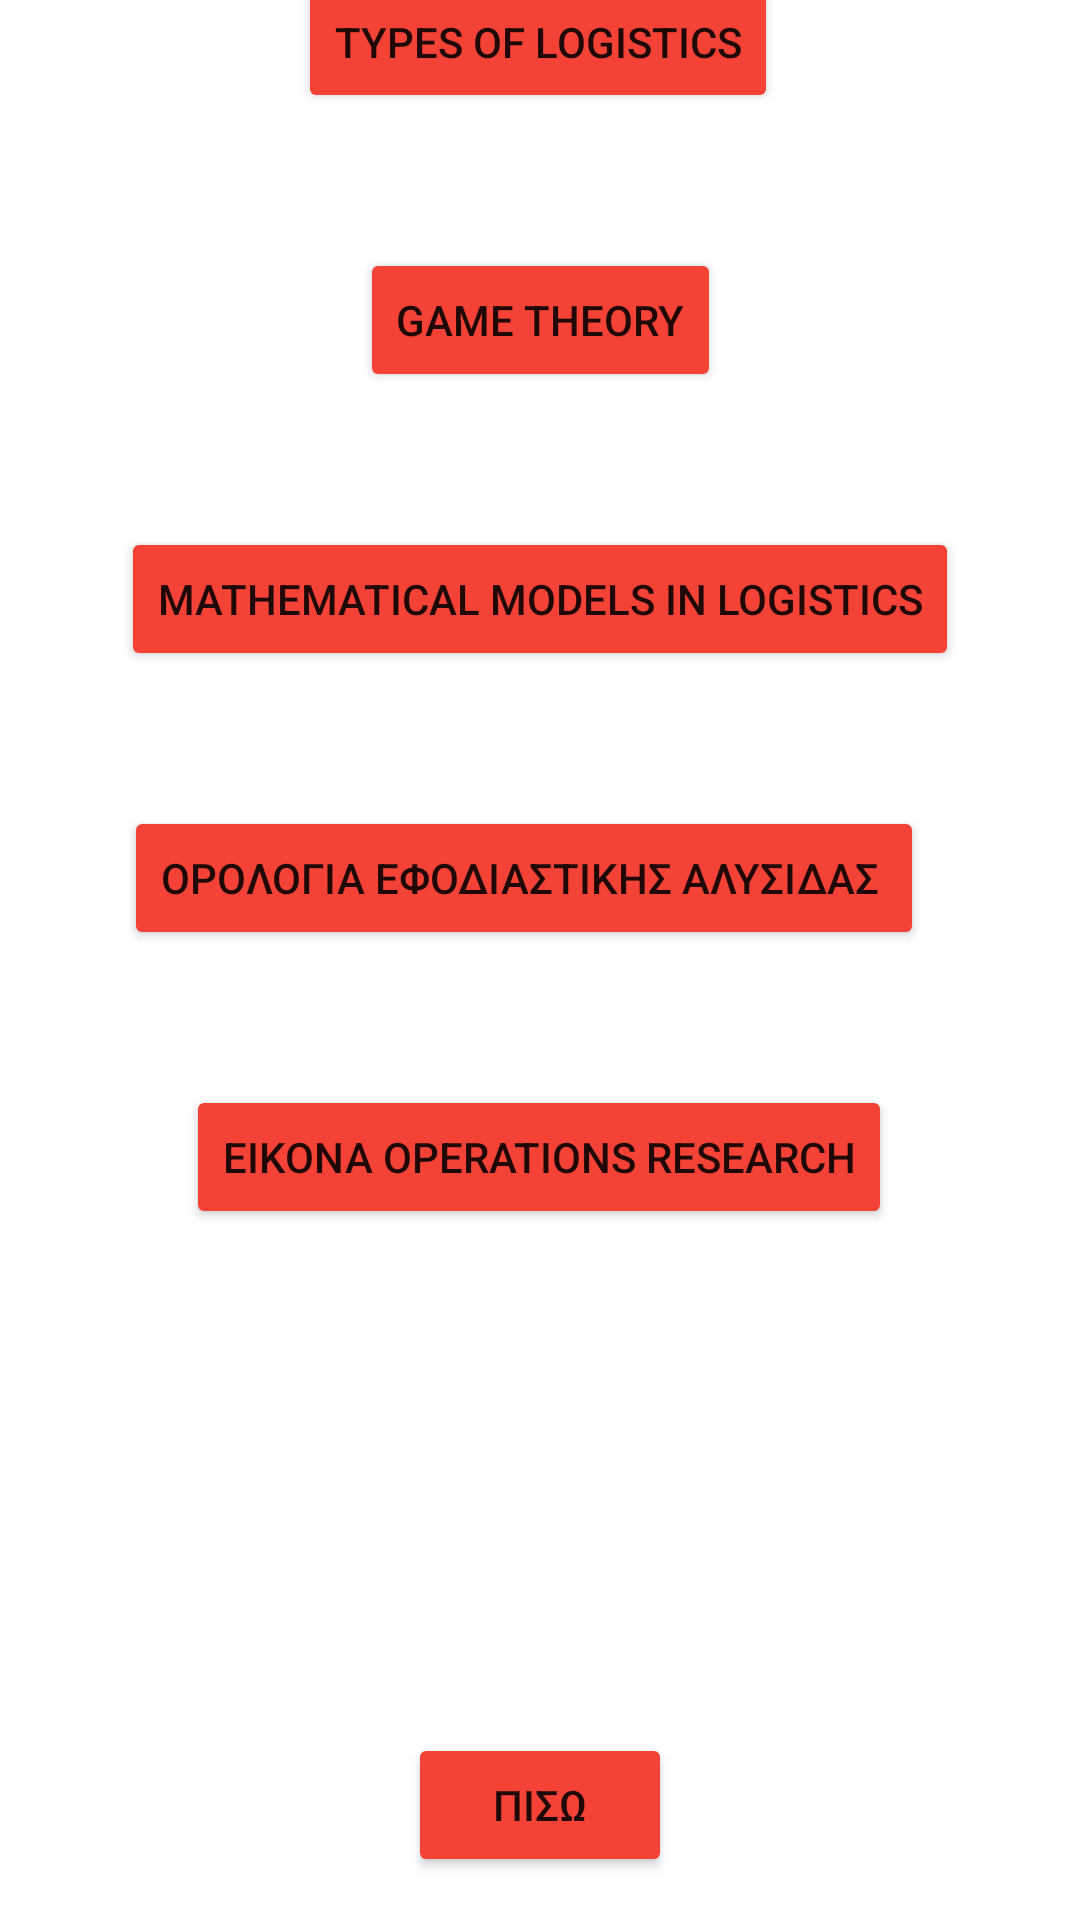

This screen was rendered from an Android layout file. Write that file and the resources it references.
<!-- AndroidManifest.xml: application theme Theme.ELearning -->
<!-- res/layout/activity_extra_menu.xml -->
<?xml version="1.0" encoding="utf-8"?>

<androidx.constraintlayout.widget.ConstraintLayout xmlns:android="http://schemas.android.com/apk/res/android"
    xmlns:app="http://schemas.android.com/apk/res-auto"
    xmlns:tools="http://schemas.android.com/tools"
    android:layout_width="match_parent"
    android:layout_height="match_parent"
    android:background="@drawable/background"><![CDATA[
    tools:context=".ExtraMenu">















    ]]>

    <Button
        android:id="@+id/BEpilogh3"
        android:layout_width="wrap_content"
        android:layout_height="wrap_content"
        android:layout_marginBottom="45dp"
        android:backgroundTint="#F44336"
        android:text="Ορολογια εφοδιαστικης αλυσιδας "
        app:layout_constraintBottom_toTopOf="@+id/BEpilogh4"
        app:layout_constraintEnd_toEndOf="parent"
        app:layout_constraintHorizontal_bias="0.444"
        app:layout_constraintStart_toStartOf="parent" />

    <Button
        android:id="@+id/BEpilogh1"
        android:layout_width="wrap_content"
        android:layout_height="wrap_content"
        android:layout_marginBottom="45dp"
        android:backgroundTint="#F44336"
        android:text="Game Theory"
        app:layout_constraintBottom_toTopOf="@+id/BEpilogh2"
        app:layout_constraintEnd_toEndOf="parent"
        app:layout_constraintStart_toStartOf="parent" />

    <Button
        android:id="@+id/BEpilogh2"
        android:layout_width="wrap_content"
        android:layout_height="wrap_content"
        android:layout_marginBottom="45dp"
        android:backgroundTint="#F44336"
        android:text="Mathematical Models in Logistics"
        app:layout_constraintBottom_toTopOf="@+id/BEpilogh3"
        app:layout_constraintEnd_toEndOf="parent"
        app:layout_constraintStart_toStartOf="parent" />

    <Button
        android:id="@+id/BEpilogh4"
        android:layout_width="wrap_content"
        android:layout_height="wrap_content"
        android:layout_marginBottom="168dp"
        android:backgroundTint="#F44336"
        android:text="Εικονα OPERATIONS RESEARCH"
        app:layout_constraintBottom_toTopOf="@+id/BArxMenu"
        app:layout_constraintEnd_toEndOf="parent"
        app:layout_constraintHorizontal_bias="0.496"
        app:layout_constraintStart_toStartOf="parent" />

    <Button
        android:id="@+id/BArxMenu"
        android:layout_width="wrap_content"
        android:layout_height="wrap_content"
        android:backgroundTint="#F44336"
        android:text="πισω"
        app:layout_constraintBottom_toBottomOf="parent"
        app:layout_constraintEnd_toEndOf="parent"
        app:layout_constraintStart_toStartOf="parent"
        app:layout_constraintTop_toTopOf="parent"
        app:layout_constraintVertical_bias="0.976" />

    <Button
        android:id="@+id/BEpilogh0"
        android:layout_width="wrap_content"
        android:layout_height="wrap_content"
        android:layout_marginBottom="45dp"
        android:backgroundTint="#F44336"
        android:text="Types of Logistics"
        app:layout_constraintBottom_toTopOf="@+id/BEpilogh1"
        app:layout_constraintEnd_toEndOf="parent"
        app:layout_constraintHorizontal_bias="0.497"
        app:layout_constraintStart_toStartOf="parent"
        app:layout_constraintTop_toTopOf="parent"
        app:layout_constraintVertical_bias="1.0" />
</androidx.constraintlayout.widget.ConstraintLayout>
<!-- resources referenced by this layout -->
<resources>
  <style name="Theme.ELearning" parent="Theme.MaterialComponents.DayNight.DarkActionBar">
          
          <item name="colorPrimary">@color/purple_500</item>
          <item name="colorPrimaryVariant">@color/purple_700</item>
          <item name="colorOnPrimary">@color/white</item>
          
          <item name="colorSecondary">@color/teal_200</item>
          <item name="colorSecondaryVariant">@color/teal_700</item>
          <item name="colorOnSecondary">@color/black</item>
          
          <item name="android:statusBarColor" tools:targetApi="l">?attr/colorPrimaryVariant</item>
          
      </style>
  <!-- not gathered from this repository: default colours our renderer supplied (Android Studio template values) -->
  <color name="purple_500">#FF6200EE</color>
  <color name="purple_700">#FF3700B3</color>
  <color name="teal_200">#FF03DAC5</color>
  <color name="teal_700">#FF018786</color>
  <color name="black">#FF000000</color>
  <color name="white">#FFFFFFFF</color>
</resources>
